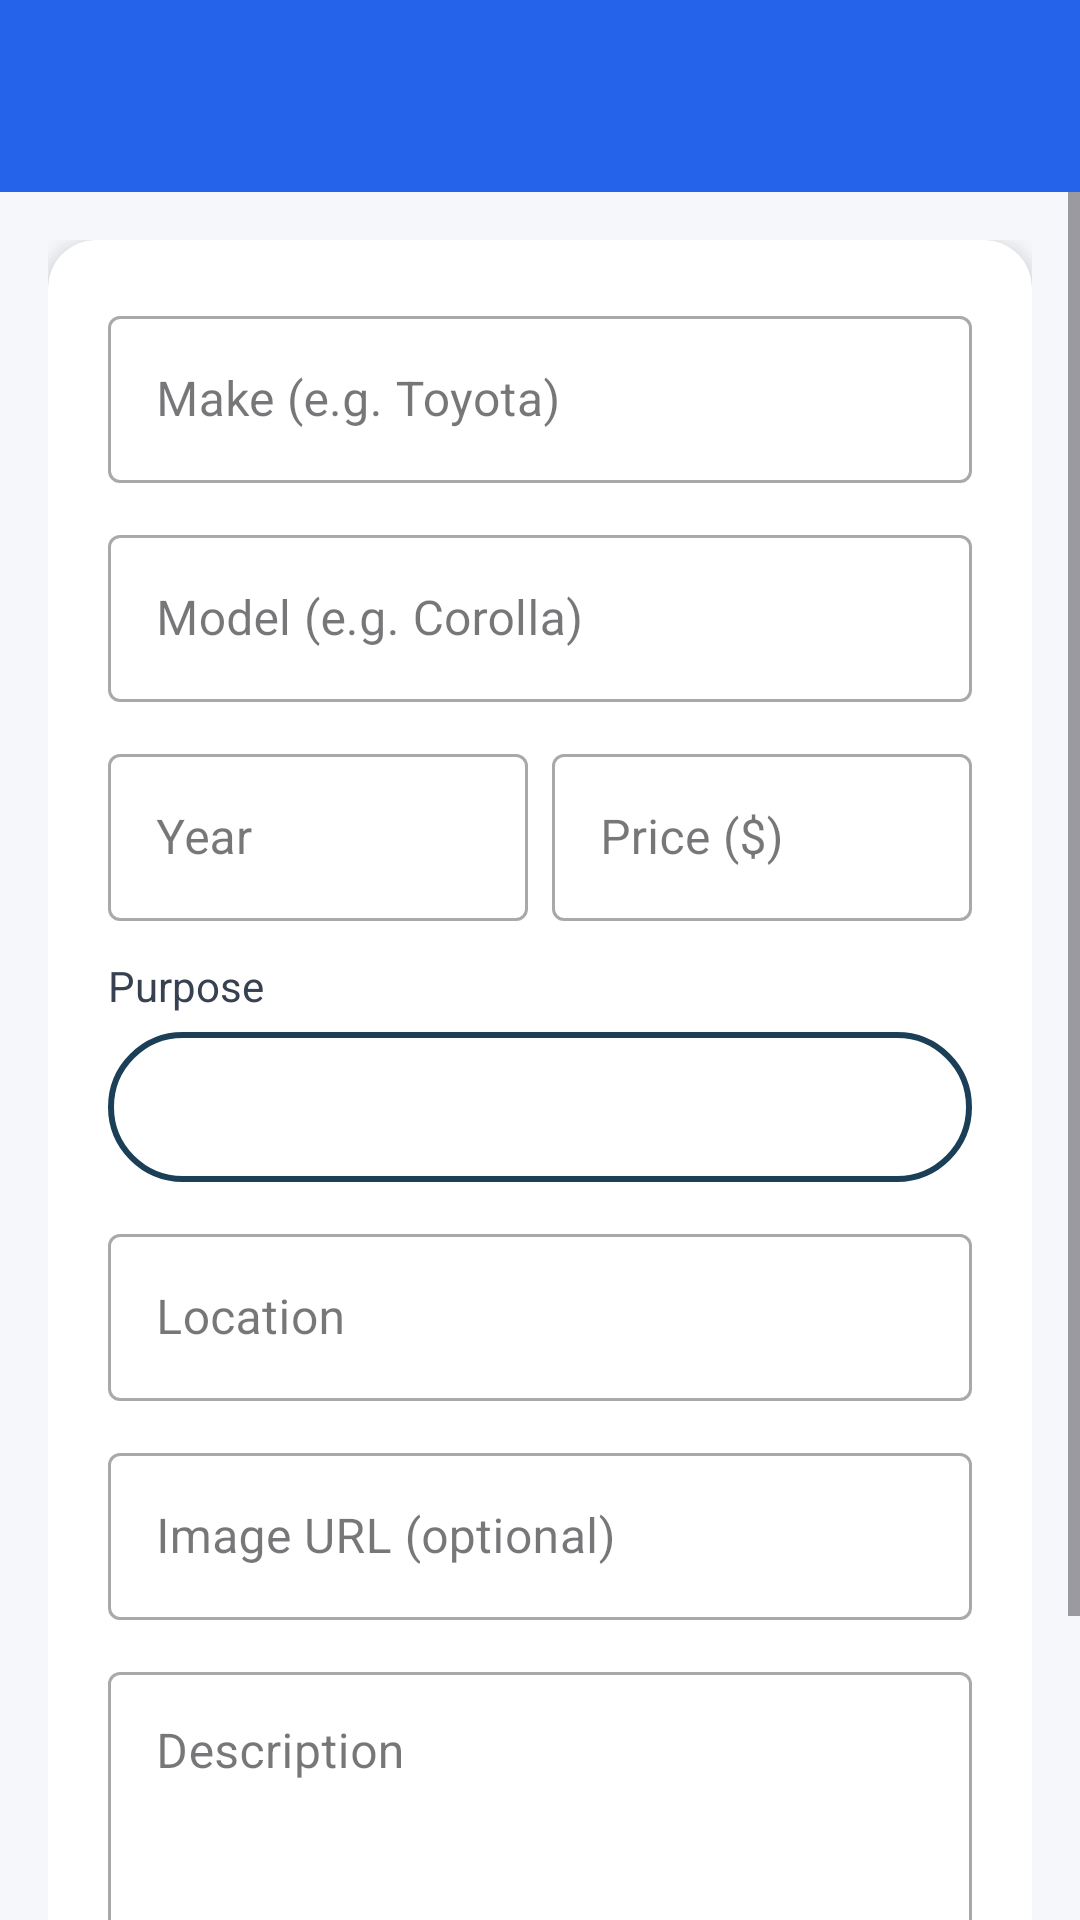

Layout XML and referenced resources for this Android screen:
<!-- AndroidManifest.xml: application theme Theme.RentifyApp_Kotlin -->
<!-- res/layout/activity_add_car.xml -->
<?xml version="1.0" encoding="utf-8"?>
<androidx.coordinatorlayout.widget.CoordinatorLayout
    xmlns:android="http://schemas.android.com/apk/res/android"
    xmlns:app="http://schemas.android.com/apk/res-auto"
    android:layout_width="match_parent"
    android:layout_height="match_parent"
    android:background="#F5F7FA">

    <com.google.android.material.appbar.AppBarLayout
        android:layout_width="match_parent"
        android:layout_height="wrap_content">
        <androidx.appcompat.widget.Toolbar
            android:id="@+id/toolbar"
            android:layout_width="match_parent"
            android:layout_height="?attr/actionBarSize"
            android:background="#2563EB"
            app:titleTextColor="#FFFFFF"
            app:navigationIconTint="#FFFFFF"/>
    </com.google.android.material.appbar.AppBarLayout>

    <ScrollView
        android:layout_width="match_parent"
        android:layout_height="match_parent"
        app:layout_behavior="@string/appbar_scrolling_view_behavior">

        <LinearLayout
            android:layout_width="match_parent"
            android:layout_height="wrap_content"
            android:orientation="vertical"
            android:padding="16dp">

            <androidx.cardview.widget.CardView
                android:layout_width="match_parent"
                android:layout_height="wrap_content"
                app:cardCornerRadius="16dp"
                app:cardElevation="4dp">

                <LinearLayout
                    android:layout_width="match_parent"
                    android:layout_height="wrap_content"
                    android:orientation="vertical"
                    android:padding="20dp">

                    <com.google.android.material.textfield.TextInputLayout
                        android:layout_width="match_parent"
                        android:layout_height="wrap_content"
                        android:hint="Make (e.g. Toyota)"
                        style="@style/Widget.MaterialComponents.TextInputLayout.OutlinedBox"
                        android:layout_marginBottom="12dp">
                        <com.google.android.material.textfield.TextInputEditText
                            android:id="@+id/et_make"
                            android:layout_width="match_parent"
                            android:layout_height="wrap_content"/>
                    </com.google.android.material.textfield.TextInputLayout>

                    <com.google.android.material.textfield.TextInputLayout
                        android:layout_width="match_parent"
                        android:layout_height="wrap_content"
                        android:hint="Model (e.g. Corolla)"
                        style="@style/Widget.MaterialComponents.TextInputLayout.OutlinedBox"
                        android:layout_marginBottom="12dp">
                        <com.google.android.material.textfield.TextInputEditText
                            android:id="@+id/et_model"
                            android:layout_width="match_parent"
                            android:layout_height="wrap_content"/>
                    </com.google.android.material.textfield.TextInputLayout>

                    <LinearLayout
                        android:layout_width="match_parent"
                        android:layout_height="wrap_content"
                        android:orientation="horizontal"
                        android:layout_marginBottom="12dp">

                        <com.google.android.material.textfield.TextInputLayout
                            android:layout_width="0dp"
                            android:layout_height="wrap_content"
                            android:layout_weight="1"
                            android:hint="Year"
                            style="@style/Widget.MaterialComponents.TextInputLayout.OutlinedBox"
                            android:layout_marginEnd="8dp">
                            <com.google.android.material.textfield.TextInputEditText
                                android:id="@+id/et_year"
                                android:layout_width="match_parent"
                                android:layout_height="wrap_content"
                                android:inputType="number"/>
                        </com.google.android.material.textfield.TextInputLayout>

                        <com.google.android.material.textfield.TextInputLayout
                            android:layout_width="0dp"
                            android:layout_height="wrap_content"
                            android:layout_weight="1"
                            android:hint="Price ($)"
                            style="@style/Widget.MaterialComponents.TextInputLayout.OutlinedBox">
                            <com.google.android.material.textfield.TextInputEditText
                                android:id="@+id/et_price"
                                android:layout_width="match_parent"
                                android:layout_height="wrap_content"
                                android:inputType="numberDecimal"/>
                        </com.google.android.material.textfield.TextInputLayout>
                    </LinearLayout>

                    <TextView
                        android:layout_width="wrap_content"
                        android:layout_height="wrap_content"
                        android:text="Purpose"
                        android:textSize="14sp"
                        android:textColor="#374151"
                        android:layout_marginBottom="6dp"/>

                    <Spinner
                        android:id="@+id/spinner_purpose"
                        android:layout_width="match_parent"
                        android:layout_height="50dp"
                        android:background="@drawable/custom_edittext"
                        android:layout_marginBottom="12dp"/>

                    <com.google.android.material.textfield.TextInputLayout
                        android:layout_width="match_parent"
                        android:layout_height="wrap_content"
                        android:hint="Location"
                        style="@style/Widget.MaterialComponents.TextInputLayout.OutlinedBox"
                        android:layout_marginBottom="12dp">
                        <com.google.android.material.textfield.TextInputEditText
                            android:id="@+id/et_location"
                            android:layout_width="match_parent"
                            android:layout_height="wrap_content"/>
                    </com.google.android.material.textfield.TextInputLayout>

                    <com.google.android.material.textfield.TextInputLayout
                        android:layout_width="match_parent"
                        android:layout_height="wrap_content"
                        android:hint="Image URL (optional)"
                        style="@style/Widget.MaterialComponents.TextInputLayout.OutlinedBox"
                        android:layout_marginBottom="12dp">
                        <com.google.android.material.textfield.TextInputEditText
                            android:id="@+id/et_image_url"
                            android:layout_width="match_parent"
                            android:layout_height="wrap_content"
                            android:inputType="textUri"/>
                    </com.google.android.material.textfield.TextInputLayout>

                    <com.google.android.material.textfield.TextInputLayout
                        android:layout_width="match_parent"
                        android:layout_height="wrap_content"
                        android:hint="Description"
                        style="@style/Widget.MaterialComponents.TextInputLayout.OutlinedBox"
                        android:layout_marginBottom="20dp">
                        <com.google.android.material.textfield.TextInputEditText
                            android:id="@+id/et_description"
                            android:layout_width="match_parent"
                            android:layout_height="wrap_content"
                            android:minLines="3"
                            android:gravity="top"/>
                    </com.google.android.material.textfield.TextInputLayout>

                    <ProgressBar
                        android:id="@+id/progress_bar"
                        android:layout_width="wrap_content"
                        android:layout_height="wrap_content"
                        android:layout_gravity="center"
                        android:visibility="gone"/>

                    <Button
                        android:id="@+id/btn_submit"
                        android:layout_width="match_parent"
                        android:layout_height="56dp"
                        android:text="Submit Listing"
                        android:textSize="16sp"
                        android:backgroundTint="#2563EB"/>

                </LinearLayout>
            </androidx.cardview.widget.CardView>
        </LinearLayout>
    </ScrollView>

</androidx.coordinatorlayout.widget.CoordinatorLayout>
<!-- resources referenced by this layout -->
<resources>
  <!-- drawable custom_edittext (drawable) -->
  <?xml version="1.0" encoding="utf-8"?>
  <shape
      xmlns:android="http://schemas.android.com/apk/res/android"
      android:shape="rectangle">
      <stroke
          android:width="2dp"
          android:color="@color/lavender" />
      <corners
          android:radius="30dp"/>
  
  </shape>
  <style name="Theme.RentifyApp_Kotlin" parent="Base.Theme.RentifyApp_Kotlin" />
  <color name="lavender">#1c3f58</color>
  <style name="Base.Theme.RentifyApp_Kotlin" parent="Theme.Material3.DayNight.NoActionBar">
          
          <item name="colorPrimary">@color/purple_500</item>
          <item name="colorPrimaryVariant">@color/lavender</item>
  
      </style>
  <color name="purple_500">#FF6200EE</color>
</resources>
